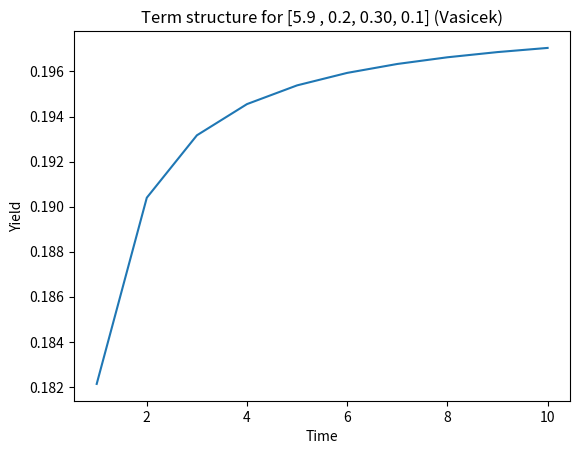
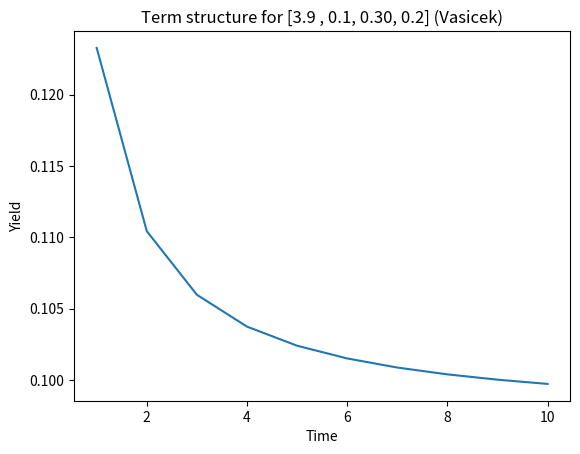
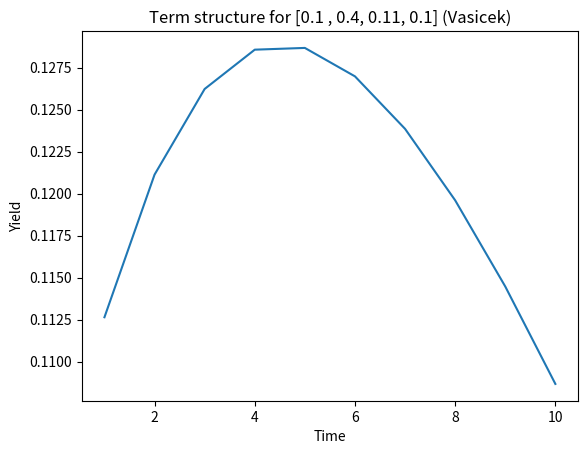
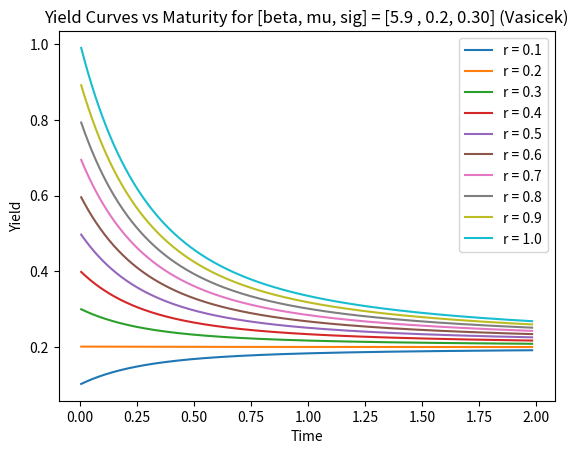
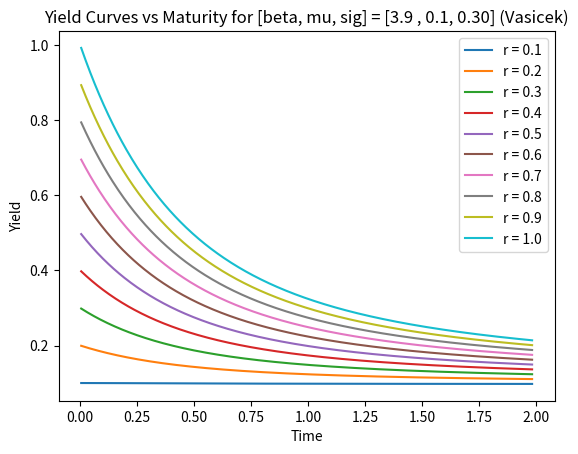
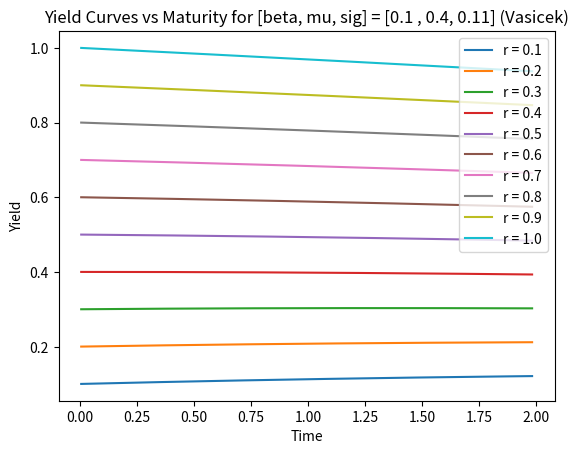

These figures' Python source, in order:
from numpy import exp, log, linspace
import matplotlib.pyplot as plt

Beta = [5.9, 3.9, 0.1]
Mu = [0.2, 0.1, 0.4]
Sig = [0.3, 0.3, 0.11]
R0 = [0.1, 0.2, 0.1]

def Vasicek(beta, mu, sig, r0, T, t):
    b = beta*mu
    a = beta

    B = (1/a)*(1 - exp(-a*(T-t)))
    A = (B-T+t)*(a*b - 0.5*sig*sig)/(a*a) - (sig*sig*B*B)/(4*a)

    p = exp(A - B*r0)

    y = -log(p)/(T-t)

    return y

def main():

    T = linspace(1, 10, 10)
     
    for i in range(3):
        beta = Beta[i]
        mu = Mu[i]
        sig = Sig[i]
        r0 = R0[i]

        Y = [Vasicek(beta, mu, sig, r0, T1,  0) for T1 in T]

        plt.plot(T, Y)
        plt.xlabel("Time")
        plt.ylabel("Yield")
        plt.title("Term structure for [%.1f , %.1f, %.2f, %.1f] (Vasicek)"%(beta, mu, sig, r0))
        plt.savefig("q1_10_%d"%i)
        plt.clf()

    T = linspace(1/252, 500/252, 500)
    R0s = linspace(0.1, 1, 10)

    for i in range(3):
        beta = Beta[i]
        mu = Mu[i]
        sig = Sig[i]

        for r0 in R0s:
            Y = [Vasicek(beta, mu, sig, r0, T1,  0) for T1 in T]
            plt.plot(T, Y, label = 'r = %.1f'%r0)

        plt.xlabel("Time")
        plt.ylabel("Yield")
        plt.title("Yield Curves vs Maturity for [beta, mu, sig] = [%.1f , %.1f, %.2f] (Vasicek)"%(beta, mu, sig))
        plt.legend(loc = 'best')
        plt.savefig("q1_500_%d"%i)
        plt.clf()

if __name__  == '__main__':
    main()
